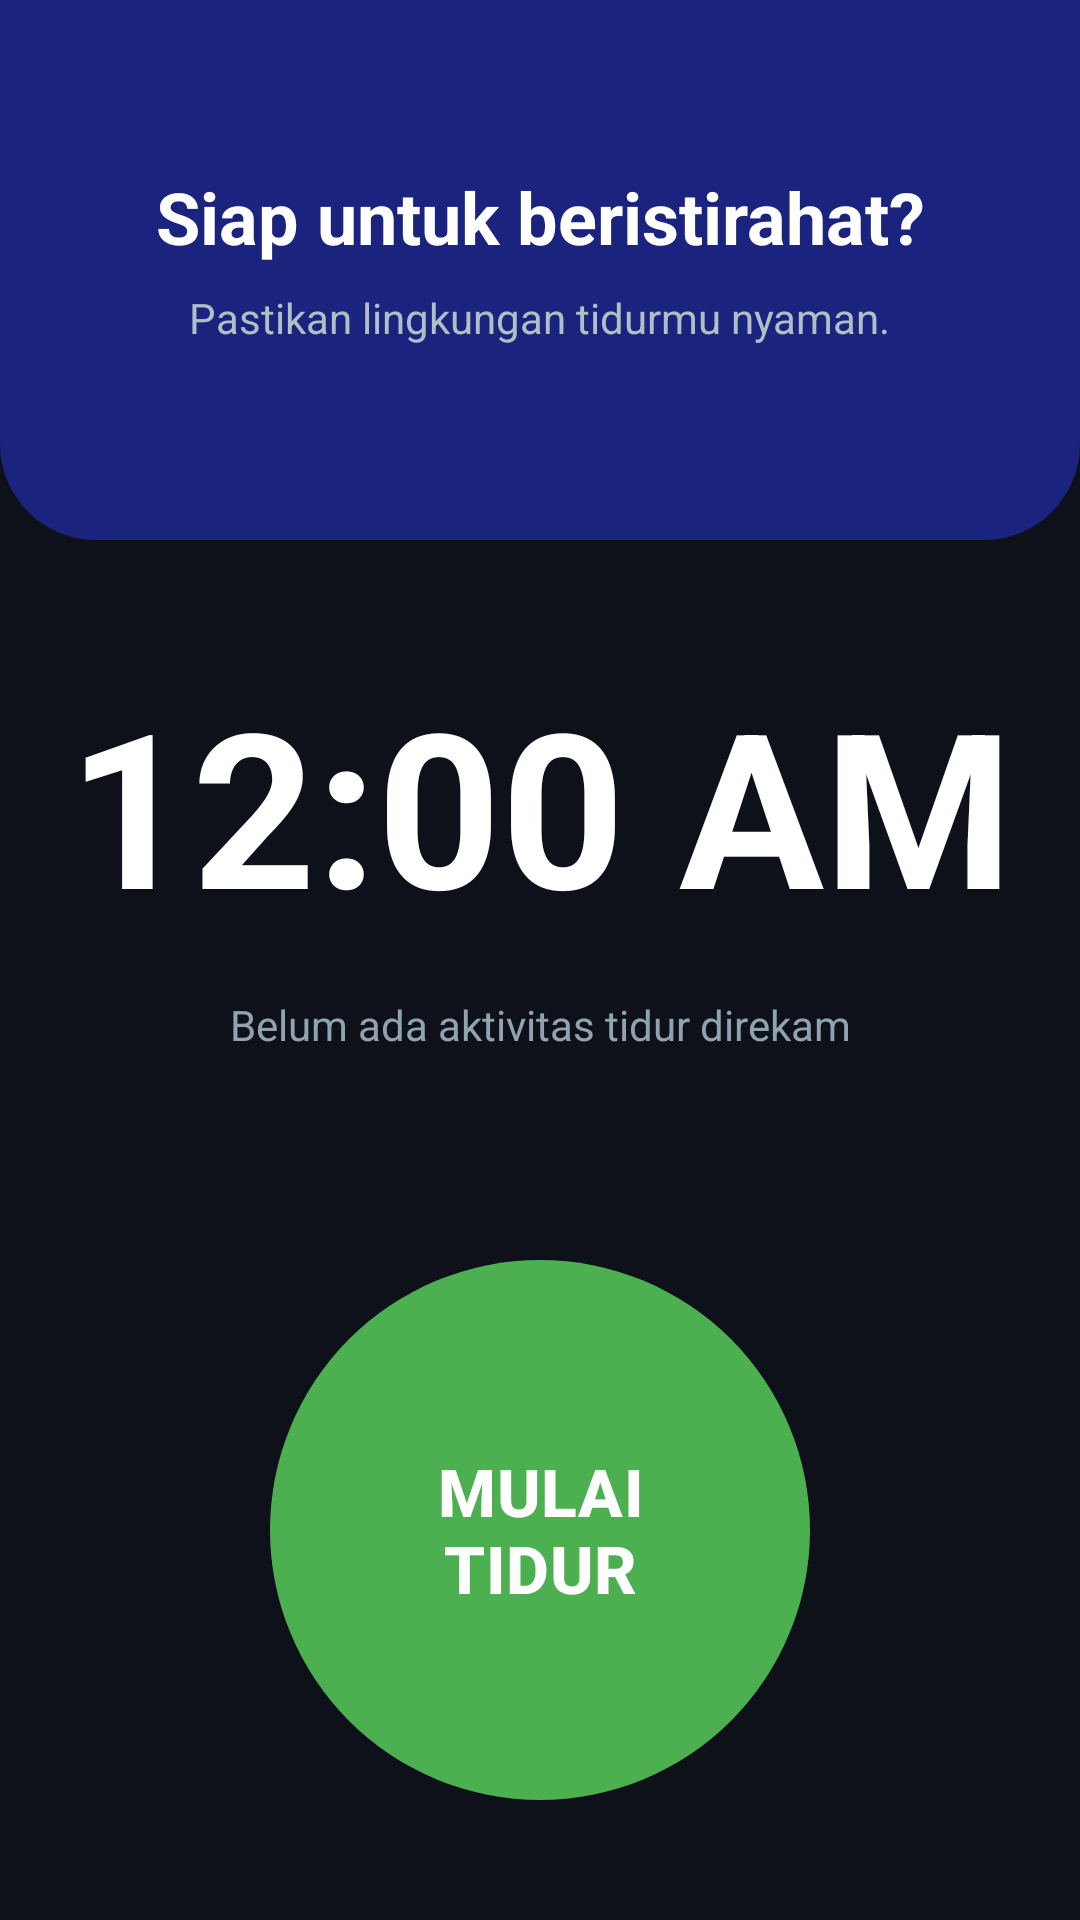

Here is an Android app screen rendered from its layout file. Give the layout XML and the strings, colors and styles it references.
<!-- AndroidManifest.xml: application theme Theme.RestUPSkripsiRafieRojagatBachri -->
<!-- res/layout/activity_sleep_tracker.xml -->
<?xml version="1.0" encoding="utf-8"?>
<androidx.core.widget.NestedScrollView xmlns:android="http://schemas.android.com/apk/res/android"
    xmlns:app="http://schemas.android.com/apk/res-auto"
    xmlns:tools="http://schemas.android.com/tools"
    android:layout_width="match_parent"
    android:layout_height="match_parent"
    android:background="#0F111A"
    android:fillViewport="true">

    <androidx.constraintlayout.widget.ConstraintLayout
        android:layout_width="match_parent"
        android:layout_height="wrap_content">

        <View
            android:id="@+id/view_header"
            android:layout_width="match_parent"
            android:layout_height="180dp"
            android:background="@drawable/bg_header_rounded"
            android:backgroundTint="#1A237E"
            app:layout_constraintTop_toTopOf="parent" />

        <TextView
            android:id="@+id/tv_greeting"
            android:layout_width="wrap_content"
            android:layout_height="wrap_content"
            android:layout_marginTop="56dp"
            android:text="@string/siap_untuk_beristirahat"
            android:textColor="@android:color/white"
            android:textSize="24sp"
            android:textStyle="bold"
            app:layout_constraintEnd_toEndOf="parent"
            app:layout_constraintStart_toStartOf="parent"
            app:layout_constraintTop_toTopOf="parent" />

        <TextView
            android:id="@+id/tv_subtitle"
            android:layout_width="wrap_content"
            android:layout_height="wrap_content"
            android:layout_marginTop="8dp"
            android:text="@string/pastikan_lingkungan_tidurmu_nyaman"
            android:textColor="#B0BEC5"
            android:textSize="14sp"
            app:layout_constraintEnd_toEndOf="parent"
            app:layout_constraintStart_toStartOf="parent"
            app:layout_constraintTop_toBottomOf="@id/tv_greeting" />

        <TextClock
            android:id="@+id/text_clock"
            android:layout_width="wrap_content"
            android:layout_height="wrap_content"
            android:layout_marginTop="40dp"
            android:format12Hour="hh:mm a"
            android:format24Hour="HH:mm"
            android:textColor="@android:color/white"
            android:textSize="72sp"
            android:textStyle="bold"
            app:layout_constraintEnd_toEndOf="parent"
            app:layout_constraintStart_toStartOf="parent"
            app:layout_constraintTop_toBottomOf="@+id/view_header" />

        <TextView
            android:id="@+id/tv_tracker_status"
            android:layout_width="wrap_content"
            android:layout_height="wrap_content"
            android:layout_marginTop="16dp"
            android:text="@string/belum_ada_aktivitas_tidur_direkam"
            android:textColor="#90A4AE"
            android:textSize="14sp"
            app:layout_constraintEnd_toEndOf="parent"
            app:layout_constraintStart_toStartOf="parent"
            app:layout_constraintTop_toBottomOf="@+id/text_clock" />

        <com.google.android.material.button.MaterialButton
            android:id="@+id/btn_toggle_sleep"
            android:layout_width="180dp"
            android:layout_height="180dp"
            android:layout_marginTop="40dp"
            android:layout_marginBottom="40dp"
            android:insetLeft="0dp"
            android:insetTop="0dp"
            android:insetRight="0dp"
            android:insetBottom="0dp"
            android:text="@string/mulai_ntidur"
            android:textColor="@android:color/white"
            android:textSize="22sp"
            android:textStyle="bold"
            app:backgroundTint="@color/success_green"
            app:cornerRadius="90dp"
            app:elevation="12dp"
            app:layout_constraintBottom_toBottomOf="parent"
            app:layout_constraintEnd_toEndOf="parent"
            app:layout_constraintStart_toStartOf="parent"
            app:layout_constraintTop_toBottomOf="@+id/tv_tracker_status"
            app:layout_constraintVertical_bias="1.0" />

    </androidx.constraintlayout.widget.ConstraintLayout>
</androidx.core.widget.NestedScrollView>
<!-- resources referenced by this layout -->
<resources>
  <color name="success_green">#4CAF50</color>
  <!-- drawable bg_header_rounded (drawable) -->
  <?xml version="1.0" encoding="utf-8"?>
  <shape xmlns:android="http://schemas.android.com/apk/res/android"
      android:shape="rectangle">
      <solid android:color="@color/sleep_primary"/> <corners
      android:bottomLeftRadius="32dp"
      android:bottomRightRadius="32dp"/>
  </shape>
  <string name="belum_ada_aktivitas_tidur_direkam">Belum ada aktivitas tidur direkam</string>
  <string name="mulai_ntidur">MULAI\nTIDUR</string>
  <string name="pastikan_lingkungan_tidurmu_nyaman">Pastikan lingkungan tidurmu nyaman.</string>
  <string name="siap_untuk_beristirahat">Siap untuk beristirahat?</string>
  <style name="Theme.RestUPSkripsiRafieRojagatBachri" parent="Base.Theme.RestUPSkripsiRafieRojagatBachri" />
  <color name="sleep_primary">#1A237E</color>
  <style name="Base.Theme.RestUPSkripsiRafieRojagatBachri" parent="Theme.Material3.DayNight.NoActionBar">
          <item name="android:windowBackground">@color/bg_light</item>
          <item name="colorPrimary">@color/sleep_primary</item>
          <item name="colorOnPrimary">@color/white</item>
          <item name="colorAccent">@color/sleep_accent</item>
          <item name="android:windowActivityTransitions">true</item>
          <item name="android:windowAnimationStyle">@style/CustomActivityAnimation</item>
      </style>
  <color name="bg_light">#F8F9FE</color>
  <color name="white">#FFFFFFFF</color>
  <color name="sleep_accent">#58A6FF</color>
  <style name="CustomActivityAnimation" parent="@android:style/Animation.Activity">
          <item name="android:activityOpenEnterAnimation">@anim/slide_in_right</item>
          <item name="android:activityOpenExitAnimation">@anim/slide_out_left</item>
          <item name="android:activityCloseEnterAnimation">@anim/slide_in_left</item>
          <item name="android:activityCloseExitAnimation">@anim/slide_out_right</item>
      </style>
</resources>
